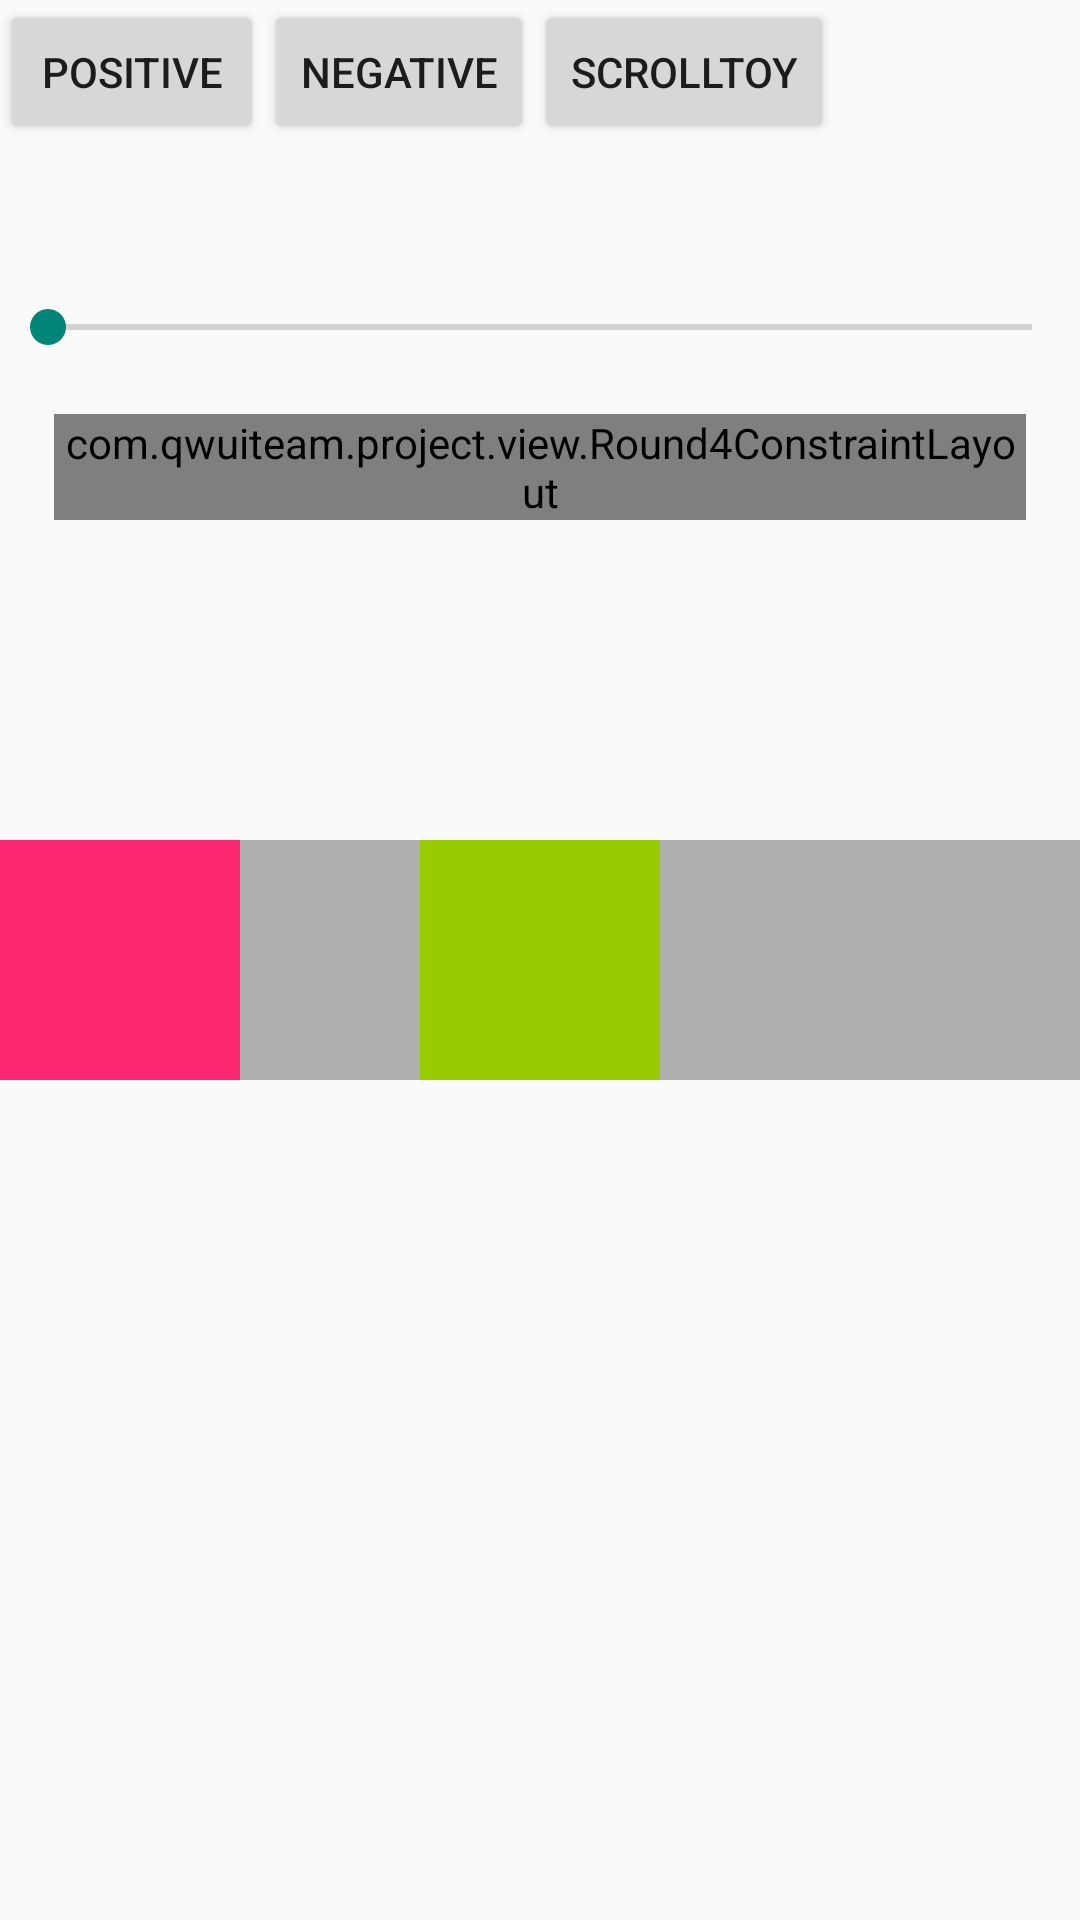

Layout XML and referenced resources for this Android screen:
<!-- AndroidManifest.xml: application theme Theme.QWUI_Android -->
<!-- res/layout/fragment_seek_bar.xml -->
<?xml version="1.0" encoding="utf-8"?>
<layout xmlns:android="http://schemas.android.com/apk/res/android">

    <data>

    </data>

    <FrameLayout xmlns:tools="http://schemas.android.com/tools"
        android:layout_width="match_parent"
        android:layout_height="match_parent"
        tools:background="@android:color/darker_gray">


        <com.qwuiteam.project.view.Round4ConstraintLayout
            android:layout_marginStart="18dp"
            android:layout_marginTop="138dp"
            android:layout_marginEnd="18dp"
            android:layout_width="match_parent"
            android:layout_height="wrap_content">

            <ProgressBar
                android:id="@+id/update_progress_bar"
                style="?android:progressBarStyleHorizontal"
                android:layout_width="match_parent"
                android:layout_height="10dp"
                android:indeterminate="false"
                android:max="100"
                android:progress="20"
                android:progressDrawable="@drawable/seekbar_progress_blue_drawable"
                android:thumb="@null"
                android:visibility="visible"
                tools:progress="20" />

        </com.qwuiteam.project.view.Round4ConstraintLayout>


        <SeekBar
            android:layout_marginTop="100dp"
            android:id="@+id/seekBar"
            android:layout_width="match_parent"
            android:layout_height="wrap_content"/>


        <FrameLayout
            android:id="@+id/layoutView"
            android:layout_width="match_parent"
            android:layout_height="wrap_content"
            android:layout_gravity="center"
            android:background="@color/black_transparent_30">

            <View
                android:id="@+id/viewRed"
                android:layout_width="80dp"
                android:layout_height="80dp"
                android:layout_gravity="center_vertical"
                android:background="@color/red_fd2772" />

            <View
                android:id="@+id/viewGreen"
                android:layout_width="80dp"
                android:layout_height="80dp"
                android:layout_gravity="center"
                android:background="@android:color/holo_green_light" />
        </FrameLayout>


        <LinearLayout
            android:layout_width="match_parent"
            android:layout_height="wrap_content"
            android:orientation="horizontal">

            <Button
                android:id="@+id/positive"
                android:layout_width="wrap_content"
                android:layout_height="wrap_content"
                android:text="positive" />

            <Button
                android:id="@+id/negative"
                android:layout_width="wrap_content"
                android:layout_height="wrap_content"
                android:text="negative" />

            <Button
                android:id="@+id/scrollToY"
                android:layout_width="wrap_content"
                android:layout_height="wrap_content"
                android:layout_gravity="end"
                android:text="scrollToY" />

        </LinearLayout>


    </FrameLayout>
</layout>
<!-- resources referenced by this layout -->
<resources>
  <color name="black_transparent_30">#4d000000</color>
  <color name="red_fd2772">#fd2772</color>
  <!-- drawable seekbar_progress_blue_drawable (drawable) -->
  <?xml version="1.0" encoding="utf-8"?>
  <layer-list xmlns:android="http://schemas.android.com/apk/res/android">
      <item android:id="@android:id/background">
          <shape>
              <solid android:color="#1A261C50" />
          </shape>
      </item>
      <item android:id="@android:id/progress">
          <clip>
              <shape>
                  <gradient
                      android:angle="0"
                      android:endColor="#fffc9003"
                      android:startColor="#ffffca00" />
              </shape>
          </clip>
      </item>
  </layer-list>
  <style name="Theme.QWUI_Android" parent="Theme.AppCompat.Light.NoActionBar">
          
          <item name="colorPrimary">@color/purple_500</item>
          <item name="colorPrimaryVariant">@color/purple_700</item>
          <item name="colorOnPrimary">@color/white</item>
          
          <item name="colorSecondary">@color/teal_200</item>
          <item name="colorSecondaryVariant">@color/teal_700</item>
          <item name="colorOnSecondary">@color/black</item>
          
          <item name="android:statusBarColor" tools:targetApi="l">?attr/colorPrimaryVariant</item>
          
      </style>
  <color name="purple_500">#FF6200EE</color>
  <color name="purple_700">#FF3700B3</color>
  <color name="white">#FFFFFFFF</color>
  <color name="teal_200">#FF03DAC5</color>
  <color name="teal_700">#FF018786</color>
  <color name="black">#FF000000</color>
</resources>
